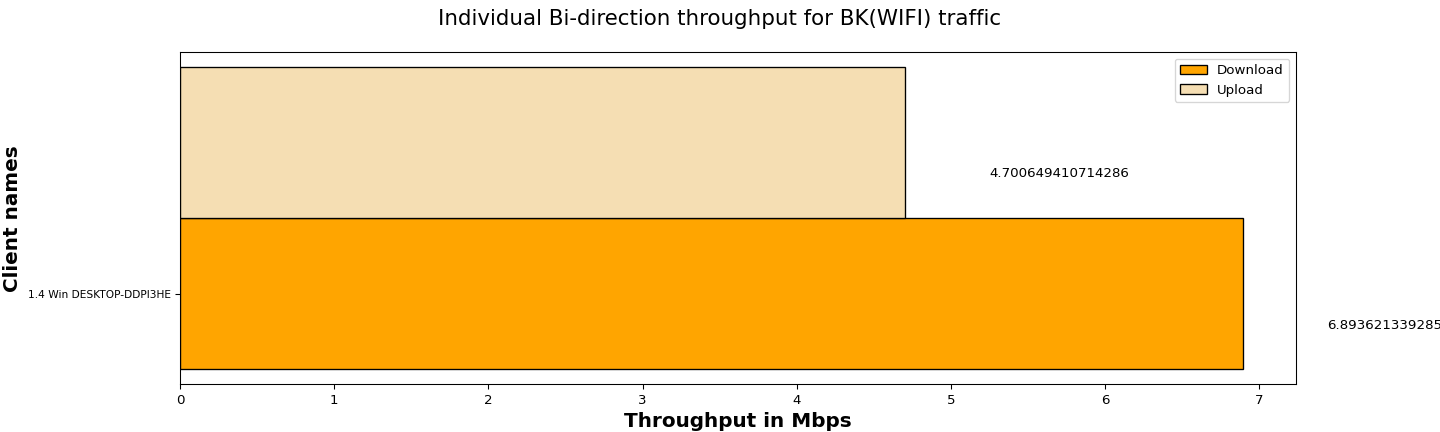

Source data for this figure (header and first rows):
Client names, Download, Upload
1.4 Win DESKTOP-DDPI3HE, 6.89, 4.70
